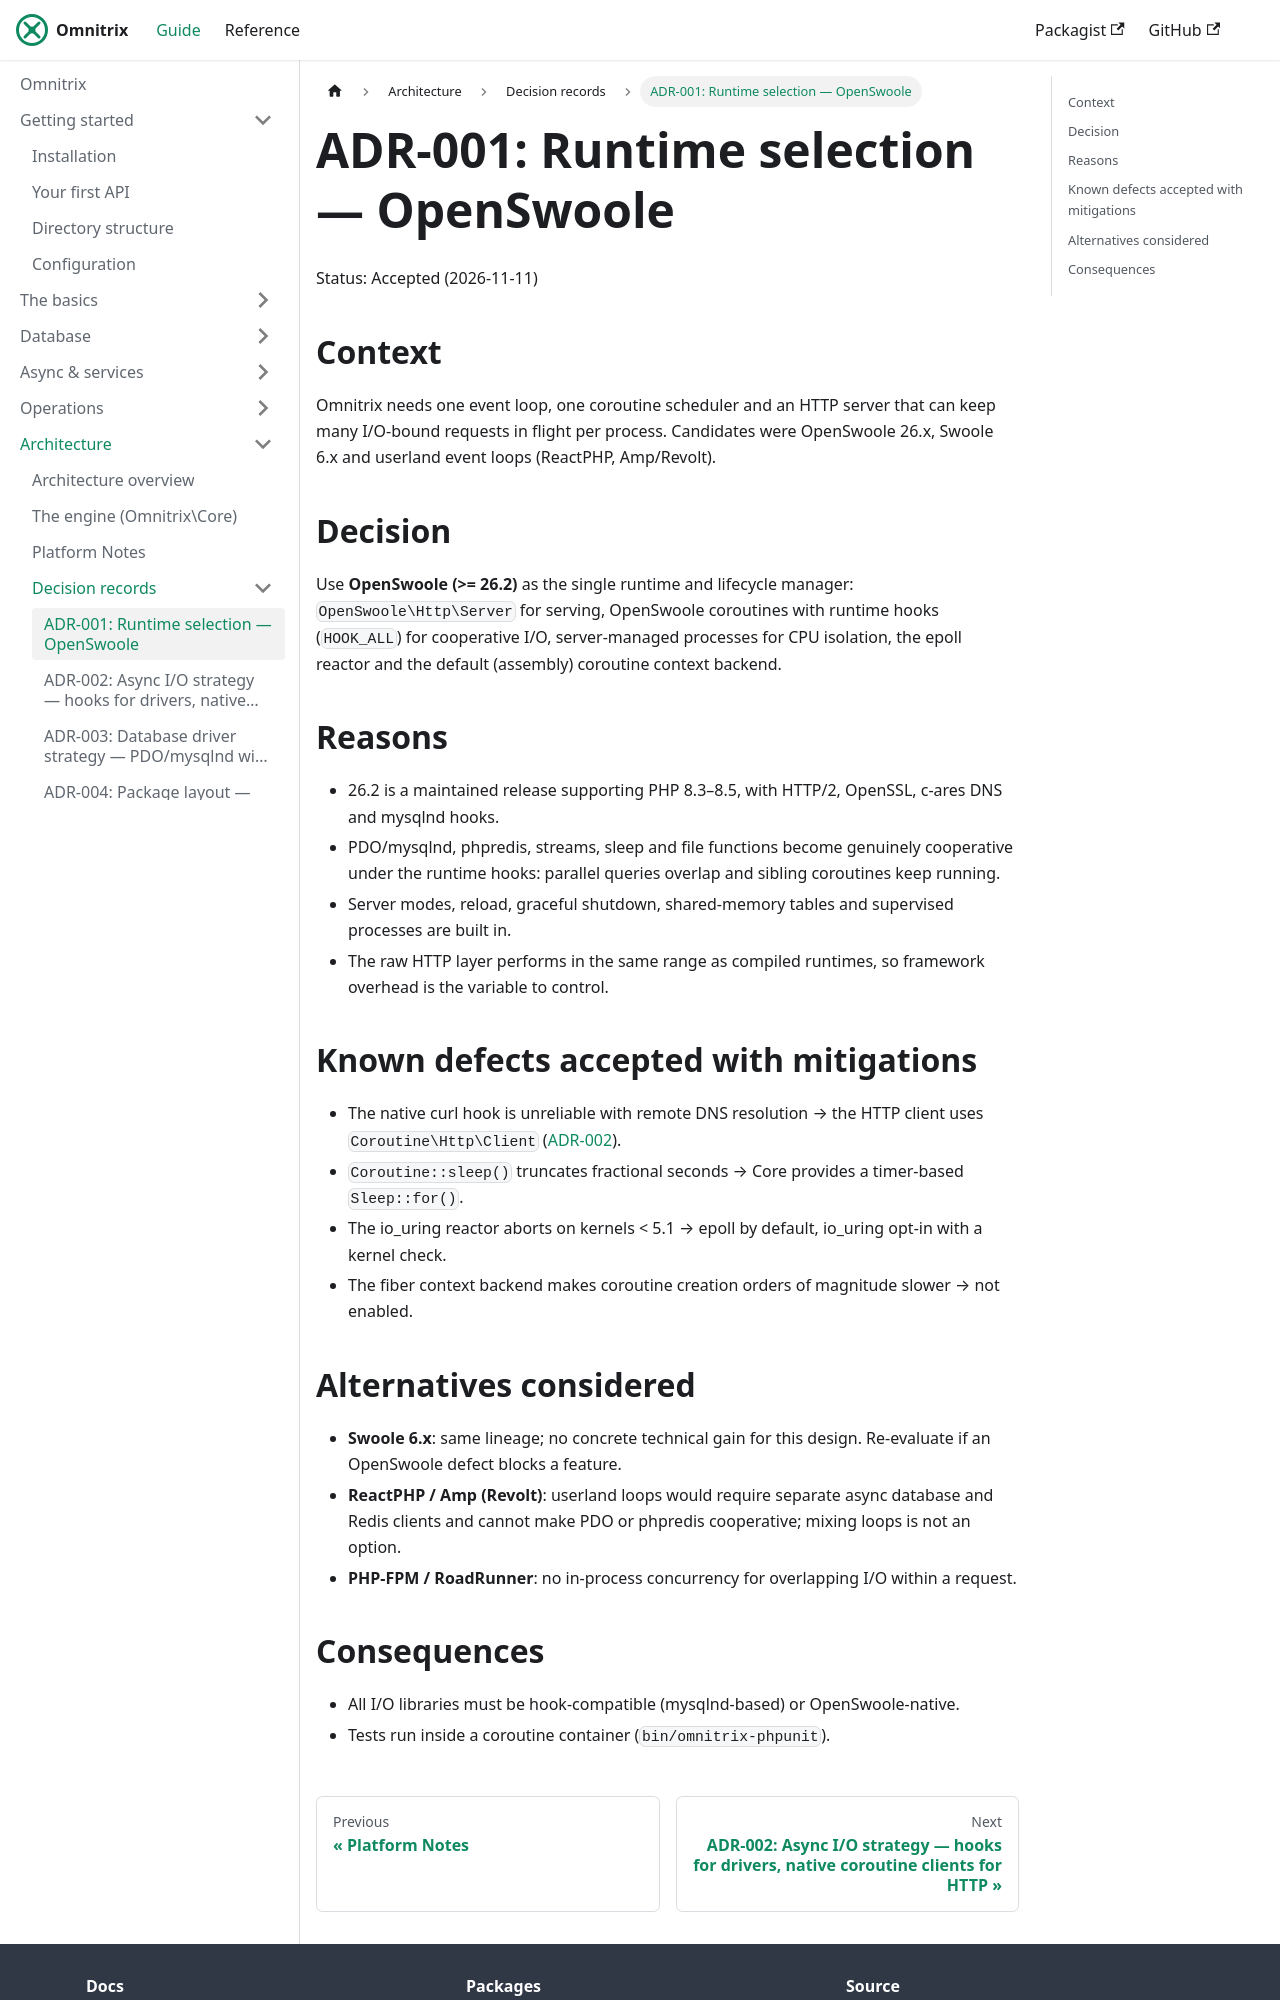

repository: AjmalAlkhaledi/omnitrix-docs · page: architecture/adr/runtime-selection.html · generator: docusaurus

# ADR-001: Runtime selection — OpenSwoole

Status: Accepted (2026-11-11)

## Context

Omnitrix needs one event loop, one coroutine scheduler and an HTTP server that can keep many
I/O-bound requests in flight per process. Candidates were OpenSwoole 26.x, Swoole 6.x and
userland event loops (ReactPHP, Amp/Revolt).

## Decision

Use **OpenSwoole (>= 26.2)** as the single runtime and lifecycle manager:
`OpenSwoole\Http\Server` for serving, OpenSwoole coroutines with runtime hooks (`HOOK_ALL`)
for cooperative I/O, server-managed processes for CPU isolation, the epoll reactor and the
default (assembly) coroutine context backend.

## Reasons

- 26.2 is a maintained release supporting PHP 8.3–8.5, with HTTP/2, OpenSSL, c-ares DNS and
  mysqlnd hooks.
- PDO/mysqlnd, phpredis, streams, sleep and file functions become genuinely cooperative under
  the runtime hooks: parallel queries overlap and sibling coroutines keep running.
- Server modes, reload, graceful shutdown, shared-memory tables and supervised processes are
  built in.
- The raw HTTP layer performs in the same range as compiled runtimes, so framework overhead is
  the variable to control.

## Known defects accepted with mitigations

- The native curl hook is unreliable with remote DNS resolution → the HTTP client uses
  `Coroutine\Http\Client` ([ADR-002](async-io-strategy.md)).
- `Coroutine::sleep()` truncates fractional seconds → Core provides a timer-based `Sleep::for()`.
- The io_uring reactor aborts on kernels < 5.1 → epoll by default, io_uring opt-in with a
  kernel check.
- The fiber context backend makes coroutine creation orders of magnitude slower → not enabled.
